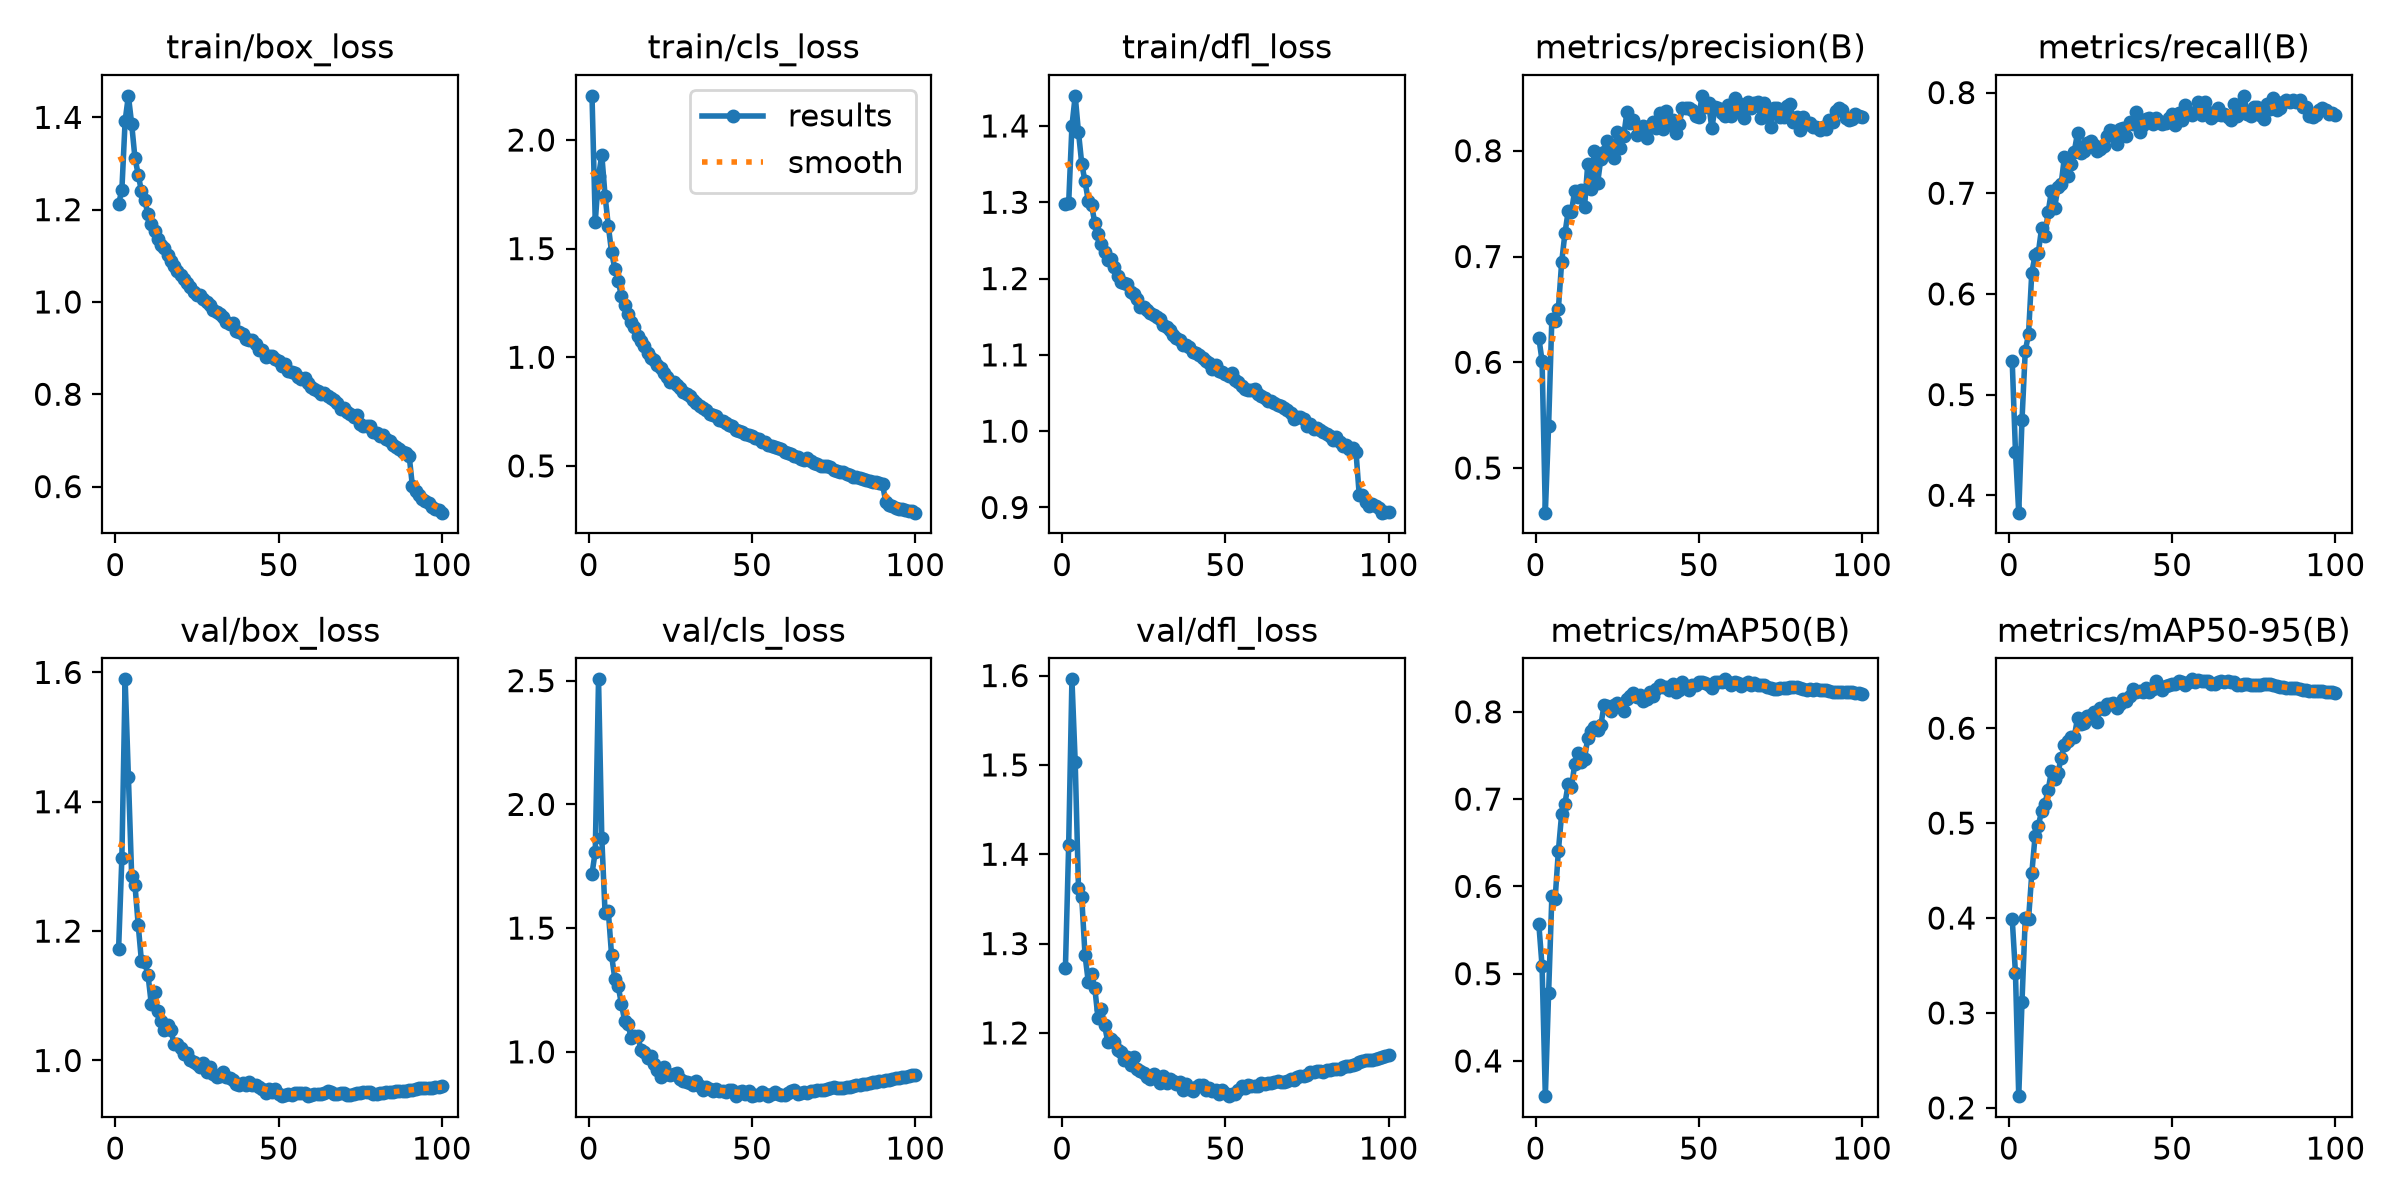

Source data for this figure (header and first rows):
epoch, time, train/box_loss, train/cls_loss, train/dfl_loss, metrics/precision(B), metrics/recall(B), metrics/mAP50(B), metrics/mAP50-95(B), val/box_loss, val/cls_loss, val/dfl_loss, lr/pg0, lr/pg1, lr/pg2, lr/pg3, lr/pg4, lr/pg5, lr/pg6, lr/pg7
1, 178.7, 1.213, 2.203, 1.297, 0.6233, 0.5333, 0.5572, 0.3991, 1.173, 1.72, 1.272, 0.009984, 0.003328, 0.009984, 0.003328, 0.009984, 0.003328, 0.009984, 0.003328
2, 336.1, 1.243, 1.624, 1.299, 0.6013, 0.4432, 0.5085, 0.3418, 1.313, 1.809, 1.41, 0.01979, 0.006595, 0.01979, 0.006595, 0.01979, 0.006595, 0.01979, 0.006595
3, 481.8, 1.393, 1.833, 1.4, 0.4578, 0.3827, 0.3597, 0.2124, 1.589, 2.505, 1.596, 0.02939, 0.009797, 0.02939, 0.009797, 0.02939, 0.009797, 0.02939, 0.009797
4, 618.4, 1.447, 1.932, 1.439, 0.5396, 0.4748, 0.4774, 0.3119, 1.438, 1.864, 1.503, 0.02911, 0.009703, 0.02911, 0.009703, 0.02911, 0.009703, 0.02911, 0.009703
5, 756.5, 1.386, 1.744, 1.392, 0.6413, 0.5433, 0.5885, 0.3996, 1.286, 1.562, 1.363, 0.02881, 0.009604, 0.02881, 0.009604, 0.02881, 0.009604, 0.02881, 0.009604
6, 897.1, 1.312, 1.604, 1.351, 0.6389, 0.5599, 0.5857, 0.3985, 1.272, 1.568, 1.352, 0.02851, 0.009505, 0.02851, 0.009505, 0.02851, 0.009505, 0.02851, 0.009505
7, 1036, 1.276, 1.484, 1.327, 0.6507, 0.6211, 0.6409, 0.4471, 1.21, 1.39, 1.288, 0.02822, 0.009406, 0.02822, 0.009406, 0.02822, 0.009406, 0.02822, 0.009406
8, 1175, 1.24, 1.407, 1.302, 0.6946, 0.6383, 0.6831, 0.4861, 1.153, 1.294, 1.257, 0.02792, 0.009307, 0.02792, 0.009307, 0.02792, 0.009307, 0.02792, 0.009307
9, 1313, 1.22, 1.352, 1.297, 0.7218, 0.6409, 0.6949, 0.4974, 1.152, 1.267, 1.266, 0.02762, 0.009208, 0.02762, 0.009208, 0.02762, 0.009208, 0.02762, 0.009208
10, 1454, 1.19, 1.283, 1.273, 0.7428, 0.6653, 0.7171, 0.5125, 1.133, 1.194, 1.25, 0.02733, 0.009109, 0.02733, 0.009109, 0.02733, 0.009109, 0.02733, 0.009109
11, 1594, 1.17, 1.238, 1.258, 0.7423, 0.6572, 0.7133, 0.5203, 1.088, 1.125, 1.216, 0.02703, 0.00901, 0.02703, 0.00901, 0.02703, 0.00901, 0.02703, 0.00901
12, 1733, 1.153, 1.198, 1.246, 0.7623, 0.681, 0.7401, 0.5344, 1.106, 1.111, 1.227, 0.02673, 0.008911, 0.02673, 0.008911, 0.02673, 0.008911, 0.02673, 0.008911
13, 1871, 1.135, 1.163, 1.235, 0.756, 0.7019, 0.7533, 0.5545, 1.077, 1.058, 1.208, 0.02644, 0.008812, 0.02644, 0.008812, 0.02644, 0.008812, 0.02644, 0.008812
14, 2012, 1.123, 1.138, 1.225, 0.7628, 0.6856, 0.7428, 0.5461, 1.061, 1.064, 1.19, 0.02614, 0.008713, 0.02614, 0.008713, 0.02614, 0.008713, 0.02614, 0.008713
15, 2152, 1.118, 1.098, 1.225, 0.7466, 0.7061, 0.7457, 0.5529, 1.047, 1.066, 1.193, 0.02584, 0.008614, 0.02584, 0.008614, 0.02584, 0.008614, 0.02584, 0.008614
16, 2292, 1.102, 1.076, 1.216, 0.7878, 0.7095, 0.7703, 0.5687, 1.054, 1.008, 1.19, 0.02555, 0.008515, 0.02555, 0.008515, 0.02555, 0.008515, 0.02555, 0.008515
17, 2432, 1.089, 1.053, 1.203, 0.7642, 0.7361, 0.7776, 0.5818, 1.047, 0.9984, 1.18, 0.02525, 0.008416, 0.02525, 0.008416, 0.02525, 0.008416, 0.02525, 0.008416
18, 2571, 1.078, 1.02, 1.196, 0.8001, 0.7167, 0.7823, 0.5866, 1.026, 0.9735, 1.178, 0.02495, 0.008317, 0.02495, 0.008317, 0.02495, 0.008317, 0.02495, 0.008317
19, 2712, 1.066, 0.9977, 1.194, 0.7692, 0.7288, 0.7792, 0.5912, 1.026, 0.9853, 1.17, 0.02465, 0.008218, 0.02465, 0.008218, 0.02465, 0.008218, 0.02465, 0.008218
20, 2850, 1.059, 0.9862, 1.193, 0.7925, 0.7412, 0.7844, 0.5905, 1.02, 0.9509, 1.173, 0.02436, 0.008119, 0.02436, 0.008119, 0.02436, 0.008119, 0.02436, 0.008119
21, 2987, 1.049, 0.963, 1.182, 0.7992, 0.7596, 0.8082, 0.6108, 1.011, 0.9252, 1.164, 0.02406, 0.00802, 0.02406, 0.00802, 0.02406, 0.00802, 0.02406, 0.00802
22, 3122, 1.041, 0.9495, 1.18, 0.8093, 0.74, 0.8064, 0.6044, 1.012, 0.8971, 1.174, 0.02376, 0.007921, 0.02376, 0.007921, 0.02376, 0.007921, 0.02376, 0.007921
23, 3262, 1.033, 0.9281, 1.173, 0.8002, 0.7424, 0.801, 0.6059, 1.001, 0.9389, 1.159, 0.02347, 0.007822, 0.02347, 0.007822, 0.02347, 0.007822, 0.02347, 0.007822
24, 3400, 1.022, 0.9105, 1.163, 0.7931, 0.7497, 0.8073, 0.613, 0.9978, 0.9089, 1.157, 0.02317, 0.007723, 0.02317, 0.007723, 0.02317, 0.007723, 0.02317, 0.007723
25, 3539, 1.015, 0.8863, 1.163, 0.8181, 0.752, 0.8097, 0.6138, 0.9947, 0.9059, 1.155, 0.02287, 0.007624, 0.02287, 0.007624, 0.02287, 0.007624, 0.02287, 0.007624
26, 3676, 1.016, 0.8843, 1.159, 0.8025, 0.7482, 0.8065, 0.6166, 0.9904, 0.9087, 1.151, 0.02258, 0.007525, 0.02258, 0.007525, 0.02258, 0.007525, 0.02258, 0.007525
27, 3811, 1.006, 0.8718, 1.155, 0.8139, 0.7418, 0.8008, 0.6067, 0.9966, 0.9161, 1.149, 0.02228, 0.007426, 0.02228, 0.007426, 0.02228, 0.007426, 0.02228, 0.007426
28, 3944, 1, 0.8566, 1.152, 0.837, 0.7436, 0.8149, 0.6212, 0.9821, 0.8918, 1.153, 0.02198, 0.007327, 0.02198, 0.007327, 0.02198, 0.007327, 0.02198, 0.007327
29, 4084, 0.9937, 0.8424, 1.15, 0.8262, 0.7473, 0.8176, 0.6202, 0.99, 0.8821, 1.151, 0.02168, 0.007228, 0.02168, 0.007228, 0.02168, 0.007228, 0.02168, 0.007228
30, 4221, 0.9821, 0.8298, 1.147, 0.8288, 0.7567, 0.8212, 0.6254, 0.9789, 0.8776, 1.144, 0.02139, 0.007129, 0.02139, 0.007129, 0.02139, 0.007129, 0.02139, 0.007129
31, 4362, 0.978, 0.8199, 1.14, 0.8153, 0.7628, 0.8175, 0.6256, 0.9744, 0.8731, 1.152, 0.02109, 0.00703, 0.02109, 0.00703, 0.02109, 0.00703, 0.02109, 0.00703
32, 4503, 0.9748, 0.8043, 1.137, 0.8182, 0.762, 0.8197, 0.6266, 0.9754, 0.8661, 1.144, 0.02079, 0.006931, 0.02079, 0.006931, 0.02079, 0.006931, 0.02079, 0.006931
33, 4642, 0.968, 0.791, 1.133, 0.8233, 0.7486, 0.812, 0.6208, 0.9816, 0.8839, 1.149, 0.0205, 0.006832, 0.0205, 0.006832, 0.0205, 0.006832, 0.0205, 0.006832
34, 4781, 0.9575, 0.7776, 1.126, 0.812, 0.7641, 0.8142, 0.6257, 0.9743, 0.8625, 1.147, 0.0202, 0.006733, 0.0202, 0.006733, 0.0202, 0.006733, 0.0202, 0.006733
35, 4920, 0.9514, 0.7664, 1.122, 0.8236, 0.7647, 0.823, 0.6308, 0.9725, 0.8475, 1.143, 0.0199, 0.006634, 0.0199, 0.006634, 0.0199, 0.006634, 0.0199, 0.006634
36, 5060, 0.9545, 0.7594, 1.12, 0.8271, 0.7564, 0.8176, 0.6292, 0.9697, 0.8582, 1.145, 0.01961, 0.006535, 0.01961, 0.006535, 0.01961, 0.006535, 0.01961, 0.006535
37, 5198, 0.9369, 0.7395, 1.112, 0.8219, 0.7712, 0.8261, 0.6344, 0.9642, 0.8493, 1.136, 0.01931, 0.006436, 0.01931, 0.006436, 0.01931, 0.006436, 0.01931, 0.006436
38, 5338, 0.9343, 0.736, 1.113, 0.8358, 0.7688, 0.8302, 0.6418, 0.9618, 0.8401, 1.143, 0.01901, 0.006337, 0.01901, 0.006337, 0.01901, 0.006337, 0.01901, 0.006337
39, 5479, 0.9314, 0.7293, 1.11, 0.8204, 0.7808, 0.829, 0.6377, 0.9659, 0.8503, 1.137, 0.01871, 0.006238, 0.01871, 0.006238, 0.01871, 0.006238, 0.01871, 0.006238
40, 5615, 0.919, 0.7126, 1.104, 0.8371, 0.7611, 0.8289, 0.6388, 0.9624, 0.8433, 1.135, 0.01842, 0.006139, 0.01842, 0.006139, 0.01842, 0.006139, 0.01842, 0.006139
41, 5754, 0.9167, 0.7046, 1.103, 0.8257, 0.7676, 0.8246, 0.6383, 0.9661, 0.843, 1.139, 0.01812, 0.00604, 0.01812, 0.00604, 0.01812, 0.00604, 0.01812, 0.00604
42, 5893, 0.9167, 0.6985, 1.1, 0.8291, 0.7738, 0.8317, 0.6428, 0.9618, 0.8387, 1.142, 0.01782, 0.005941, 0.01782, 0.005941, 0.01782, 0.005941, 0.01782, 0.005941
43, 6033, 0.9083, 0.6864, 1.096, 0.817, 0.775, 0.8224, 0.6383, 0.9621, 0.8452, 1.141, 0.01753, 0.005842, 0.01753, 0.005842, 0.01753, 0.005842, 0.01753, 0.005842
44, 6170, 0.8966, 0.683, 1.092, 0.8257, 0.769, 0.8248, 0.6411, 0.9597, 0.8462, 1.136, 0.01723, 0.005743, 0.01723, 0.005743, 0.01723, 0.005743, 0.01723, 0.005743
45, 6308, 0.896, 0.6672, 1.089, 0.8401, 0.7752, 0.8345, 0.6499, 0.9561, 0.821, 1.138, 0.01693, 0.005644, 0.01693, 0.005644, 0.01693, 0.005644, 0.01693, 0.005644
46, 6447, 0.8806, 0.6616, 1.081, 0.8403, 0.7722, 0.8297, 0.6448, 0.9503, 0.8383, 1.135, 0.01664, 0.005545, 0.01664, 0.005545, 0.01664, 0.005545, 0.01664, 0.005545
47, 6584, 0.8823, 0.6557, 1.086, 0.8402, 0.7685, 0.825, 0.6399, 0.9559, 0.8435, 1.136, 0.01634, 0.005446, 0.01634, 0.005446, 0.01634, 0.005446, 0.01634, 0.005446
48, 6721, 0.883, 0.6483, 1.079, 0.8386, 0.7694, 0.831, 0.6447, 0.9518, 0.8303, 1.132, 0.01604, 0.005347, 0.01604, 0.005347, 0.01604, 0.005347, 0.01604, 0.005347
49, 6859, 0.8759, 0.6423, 1.077, 0.8332, 0.7745, 0.8303, 0.6458, 0.9553, 0.8403, 1.136, 0.01574, 0.005248, 0.01574, 0.005248, 0.01574, 0.005248, 0.01574, 0.005248
50, 6996, 0.8715, 0.6357, 1.075, 0.8315, 0.7787, 0.8342, 0.647, 0.9481, 0.8237, 1.132, 0.01545, 0.005149, 0.01545, 0.005149, 0.01545, 0.005149, 0.01545, 0.005149
51, 7127, 0.8622, 0.6292, 1.073, 0.8519, 0.7679, 0.8343, 0.6469, 0.9449, 0.8271, 1.129, 0.01515, 0.00505, 0.01515, 0.00505, 0.01515, 0.00505, 0.01515, 0.00505
52, 7265, 0.8664, 0.6227, 1.077, 0.8417, 0.7797, 0.8331, 0.6492, 0.947, 0.8261, 1.132, 0.01485, 0.004951, 0.01485, 0.004951, 0.01485, 0.004951, 0.01485, 0.004951
53, 7403, 0.8512, 0.609, 1.067, 0.8454, 0.7731, 0.8303, 0.6482, 0.948, 0.8363, 1.131, 0.01456, 0.004852, 0.01456, 0.004852, 0.01456, 0.004852, 0.01456, 0.004852
54, 7540, 0.8489, 0.6085, 1.064, 0.8212, 0.7872, 0.827, 0.6452, 0.9472, 0.831, 1.136, 0.01426, 0.004753, 0.01426, 0.004753, 0.01426, 0.004753, 0.01426, 0.004753
55, 7679, 0.8458, 0.595, 1.06, 0.8413, 0.7802, 0.8345, 0.6482, 0.9504, 0.8235, 1.141, 0.01396, 0.004654, 0.01396, 0.004654, 0.01396, 0.004654, 0.01396, 0.004654
56, 7819, 0.8376, 0.5905, 1.055, 0.8403, 0.7778, 0.8344, 0.6515, 0.95, 0.8284, 1.138, 0.01367, 0.004555, 0.01367, 0.004555, 0.01367, 0.004555, 0.01367, 0.004555
57, 7959, 0.8324, 0.5855, 1.054, 0.8355, 0.7811, 0.8341, 0.6487, 0.9503, 0.8392, 1.142, 0.01337, 0.004456, 0.01337, 0.004456, 0.01337, 0.004456, 0.01337, 0.004456
58, 8097, 0.8344, 0.5802, 1.055, 0.8324, 0.7909, 0.8372, 0.6505, 0.9493, 0.8283, 1.141, 0.01307, 0.004357, 0.01307, 0.004357, 0.01307, 0.004357, 0.01307, 0.004357
59, 8236, 0.8238, 0.5769, 1.055, 0.8431, 0.7773, 0.8346, 0.6494, 0.9455, 0.8274, 1.14, 0.01277, 0.004258, 0.01277, 0.004258, 0.01277, 0.004258, 0.01277, 0.004258
60, 8377, 0.8159, 0.564, 1.049, 0.8331, 0.7904, 0.8312, 0.65, 0.9463, 0.8271, 1.141, 0.01248, 0.004159, 0.01248, 0.004159, 0.01248, 0.004159, 0.01248, 0.004159
... 40 more rows
